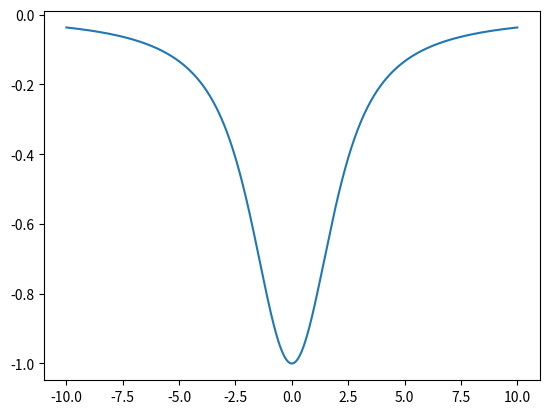

The script that saved this image:
from scipy import integrate
import numpy as np
from scipy.special import iv
import matplotlib.pyplot as plt 

# 本段代码对比sicpy中iv函数与直接积分结果，结果证明论文中就是第一类修饰
# 贝塞尔函数，且scipy中iv函数可以正确进行计算。
# I0 = lambda phi,x: 1/(np.pi)*np.exp(x*np.cos(phi))

# val,err = integrate.quad(I0,0,np.pi,args=(2,))
# print(val,err)

# val2 = iv(0,2)
# print(val2)

def detuning(x):
	func = lambda phi,x: 1/(np.pi)*np.exp(x*np.cos(phi))  # Modified Bessel Function of the First Kind

	J = (x/2)**2
	I,err = integrate.quad(func,0,np.pi,args=(J,))
	delta_q = 1/J*(np.exp(-J)*I-1)

	return delta_q

fig,ax = plt.subplots()
x = []
y = []
for i in np.linspace(-10,10,1000):
	x.append(i)
	y.append(detuning(i))

ax.plot(x,y)
plt.show()
